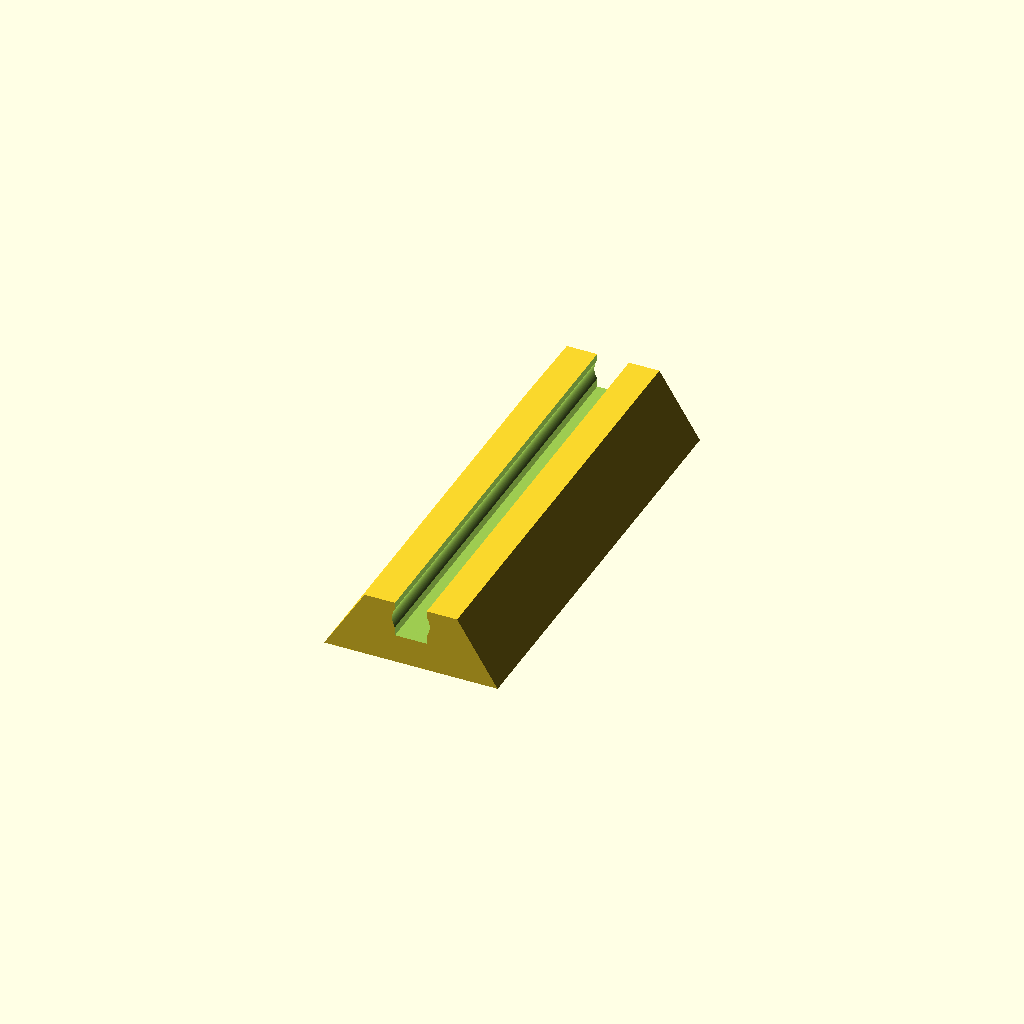
Cell 1 — every parameter at its default value.
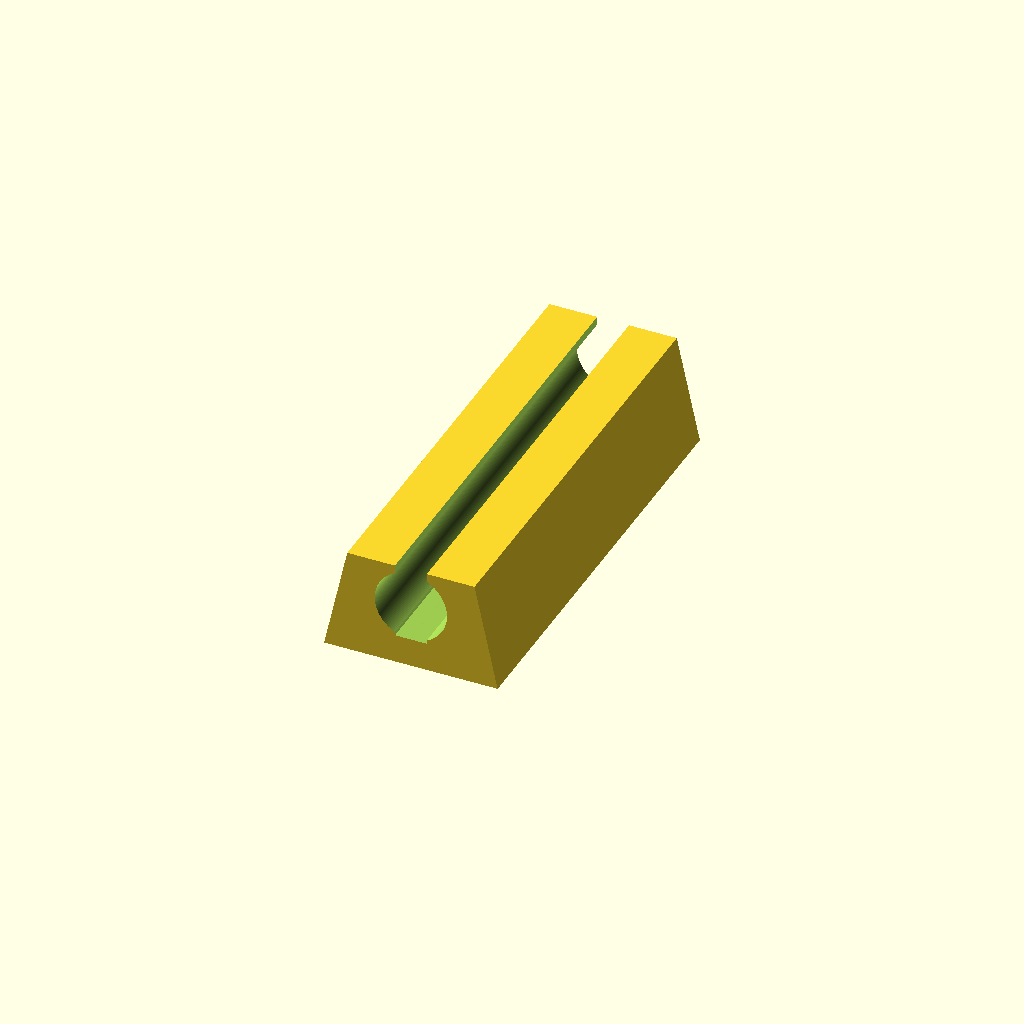
Cell 2: cable_diameter = 2.4 (everything else at default).
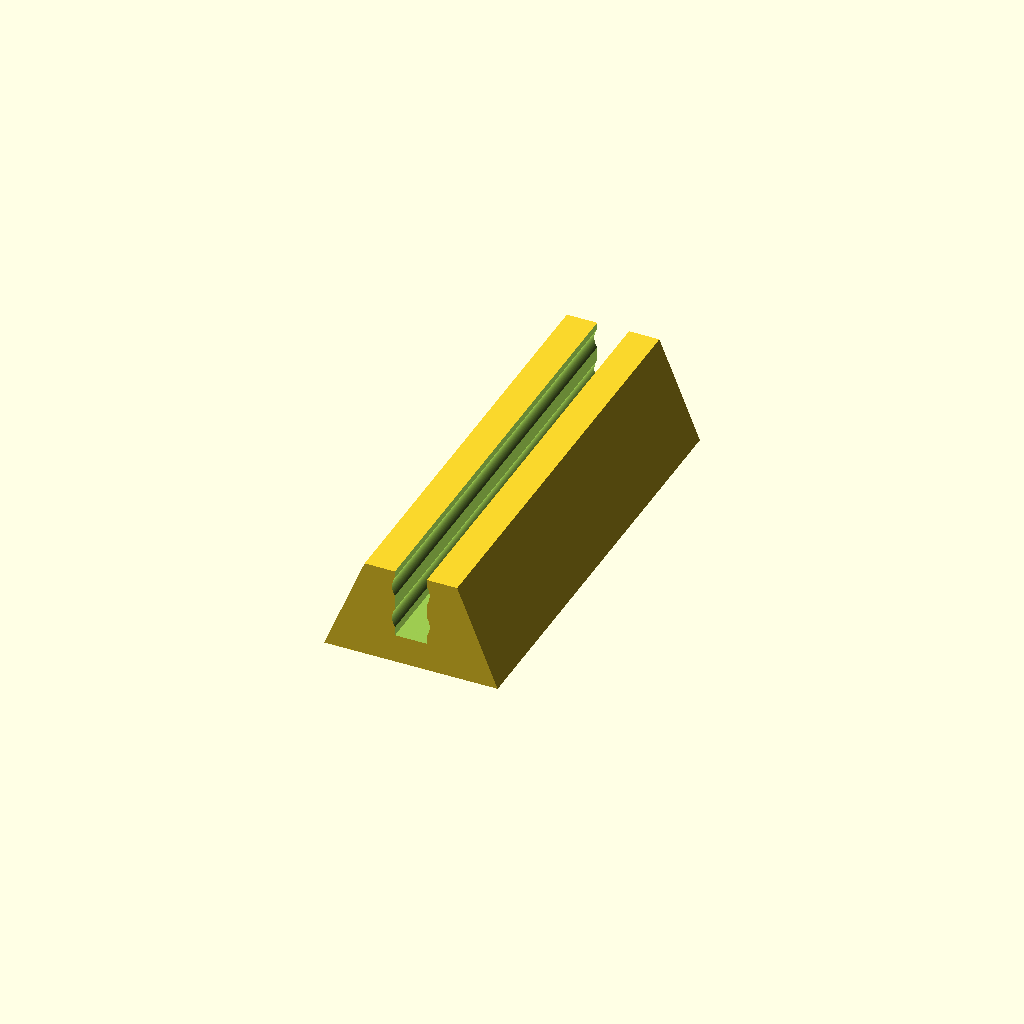
Cell 3: the same model with number_of_cables = 2.
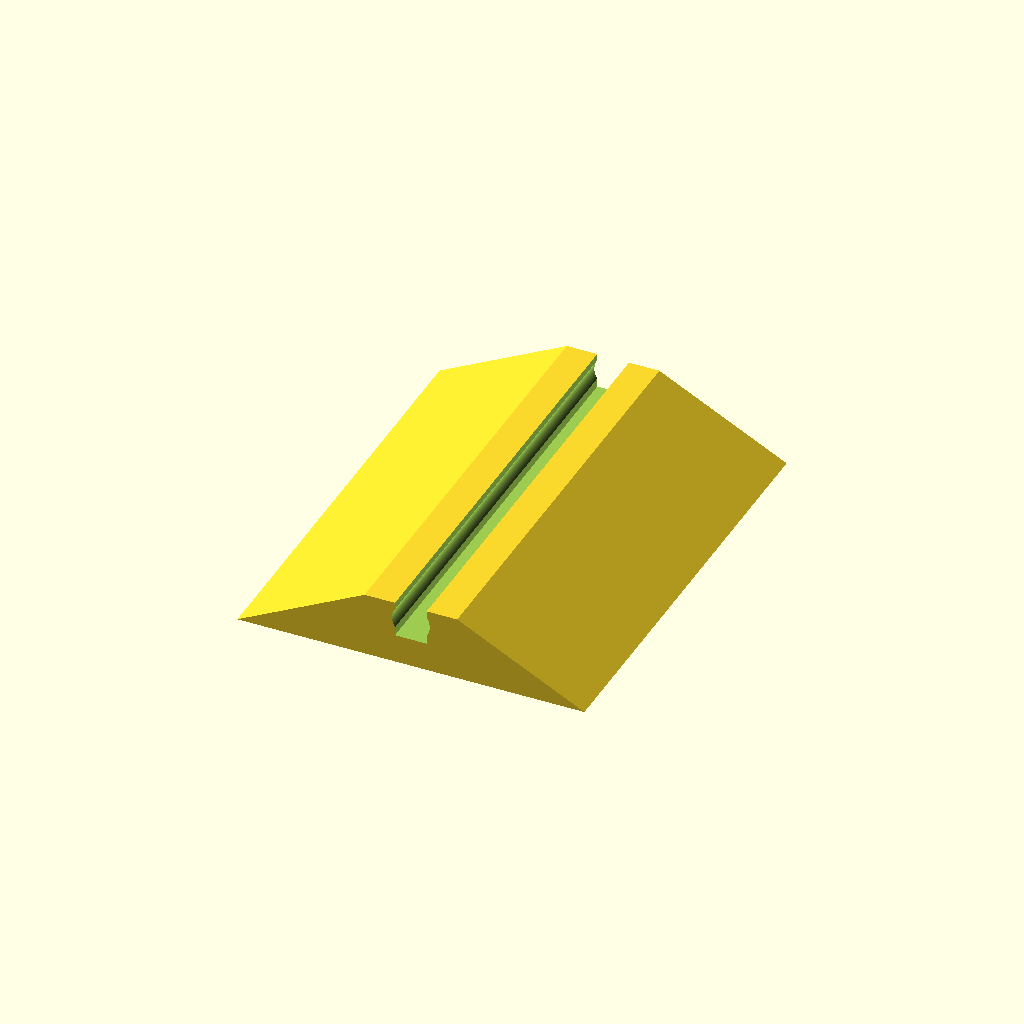
Cell 4: label_width = 12 (everything else at default).
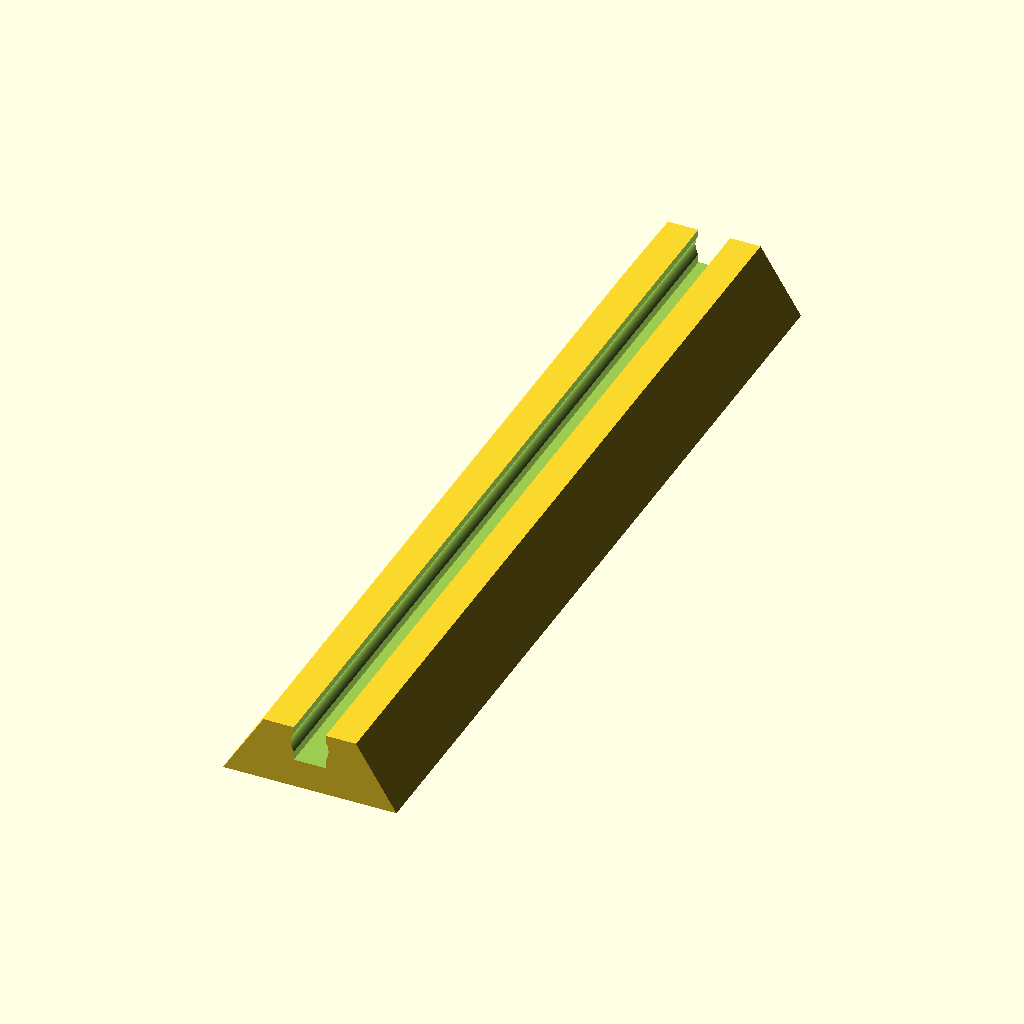
Cell 5 — label_length set to 30, the other parameters unchanged.
One fixed orthographic camera (rotation 55°, 0°, 25°; colour scheme Cornfield) for every cell.
Source of the model, scadFiles/1040899/1640551.scad:
// if you want to lable multiple cables approximate this

cable_diameter = 1.2;

// use this for ribbon cables

number_of_cables = 1;

// adjusts to the diameter if to small

label_width = 6;

label_length = 15;

// make this a little bit smaller than your diameter, if you use multiple cables make this smaller than a single cable diameter

opening_width = 1.1;

// creater value -> more space for the cable

inner_spacing = 0.05;

wall_thickness = 1;

floor_thickness = 1;

top_thickness = 0.4;



/* [Hidden] */

layout = "line"; // [1:Line ,pyramind:Pyramid]

radius = cable_diameter / 2;

padded_radius = radius + inner_spacing;

clamp_width = (cable_diameter - opening_width) / 2;

r_cos = radius - clamp_width;

r_sin = sqrt(radius*radius - r_cos * r_cos);

floor_end_to_top_start = (number_of_cables-1)*cable_diameter + radius + r_sin;

height = floor_thickness + floor_end_to_top_start + top_thickness;

top_width = cable_diameter + 2 * wall_thickness;



if(label_width < top_width) {

    label(top_width);

} else {

    label(label_width);

}



module label(working_label_width){

    translate([0, label_length/2, 0]){

        rotate([90,0,0]){            

            complete_label(working_label_width);

        }

    }           

}



module complete_label(working_label_width){

    difference(){

        main_body(working_label_width);

        cutouts(working_label_width);

    }

}



module main_body(working_label_width){

    a = [working_label_width/2, 0];

    b = [top_width/2, height];

    c = [0, height];

    linear_extrude(label_length){

        polygon([[0,0],a,b,c]);

        mirror([1,0,0]) polygon([[0,0],a,b,c]);

    }  

}



module cutouts(working_label_width){

    union(){

        cable_cut_outs(working_label_width);

        opening_cut_out(working_label_width);

    }

}



module cable_cut_outs(){

    if(layout == "line"){    

        for (k = [0 : number_of_cables-1]){

            y = floor_thickness + padded_radius + k*cable_diameter;

            cable_cut_out(0,y);

        }       

    }    

}



module cable_cut_out(x, y){

    translate([x, y, label_length/2]){

        cylinder(h = label_length+1, r = padded_radius, center= true, $fn=200);

    }    

}



module opening_cut_out(working_label_width){

    cutout_height = height - floor_thickness + 1;

    c1 = [0, floor_thickness];

    c2 = [opening_width/2, floor_thickness];

    c3 = [opening_width/2, height];

    c4 = [opening_width/2, height+1];

    c4 = [0, height+1];

    translate([0,0,-0.5]){

        linear_extrude(label_length+1){

            polygon([c1,c2,c3,c4]);

            mirror([1,0,0]) polygon([c1,c2,c3,c4]);

        } 

    }

}

    

    
Customizer parameters (derived from the source; name, type, default, range or options):
cable_diameter: number, default 1.2
number_of_cables: number, default 1
label_width: number, default 6
label_length: number, default 15
opening_width: number, default 1.1
inner_spacing: number, default 0.05
wall_thickness: number, default 1
floor_thickness: number, default 1
top_thickness: number, default 0.4
